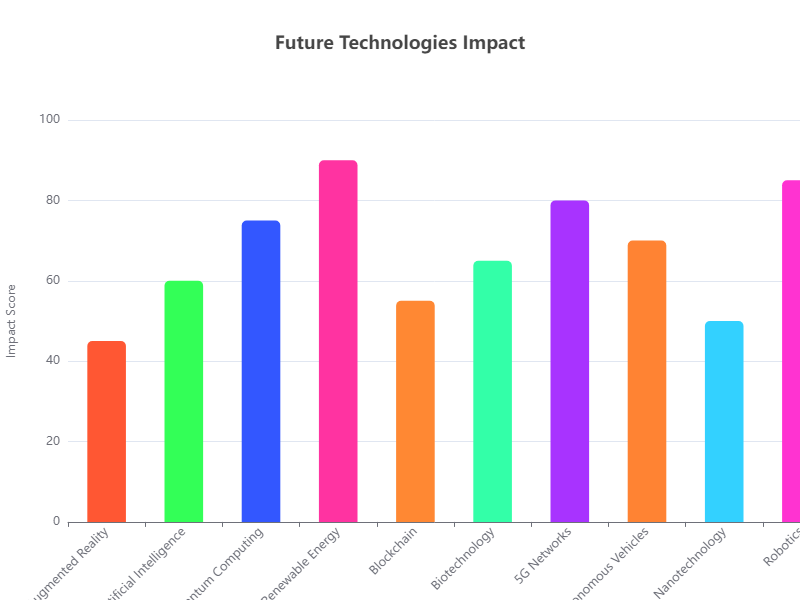

The table this chart was drawn from, first rows:
Category, Value
Augmented Reality, 45
Artificial Intelligence, 60
Quantum Computing, 75
Renewable Energy, 90
Blockchain, 55
Biotechnology, 65
5G Networks, 80
Autonomous Vehicles, 70
Nanotechnology, 50
Robotics, 85
